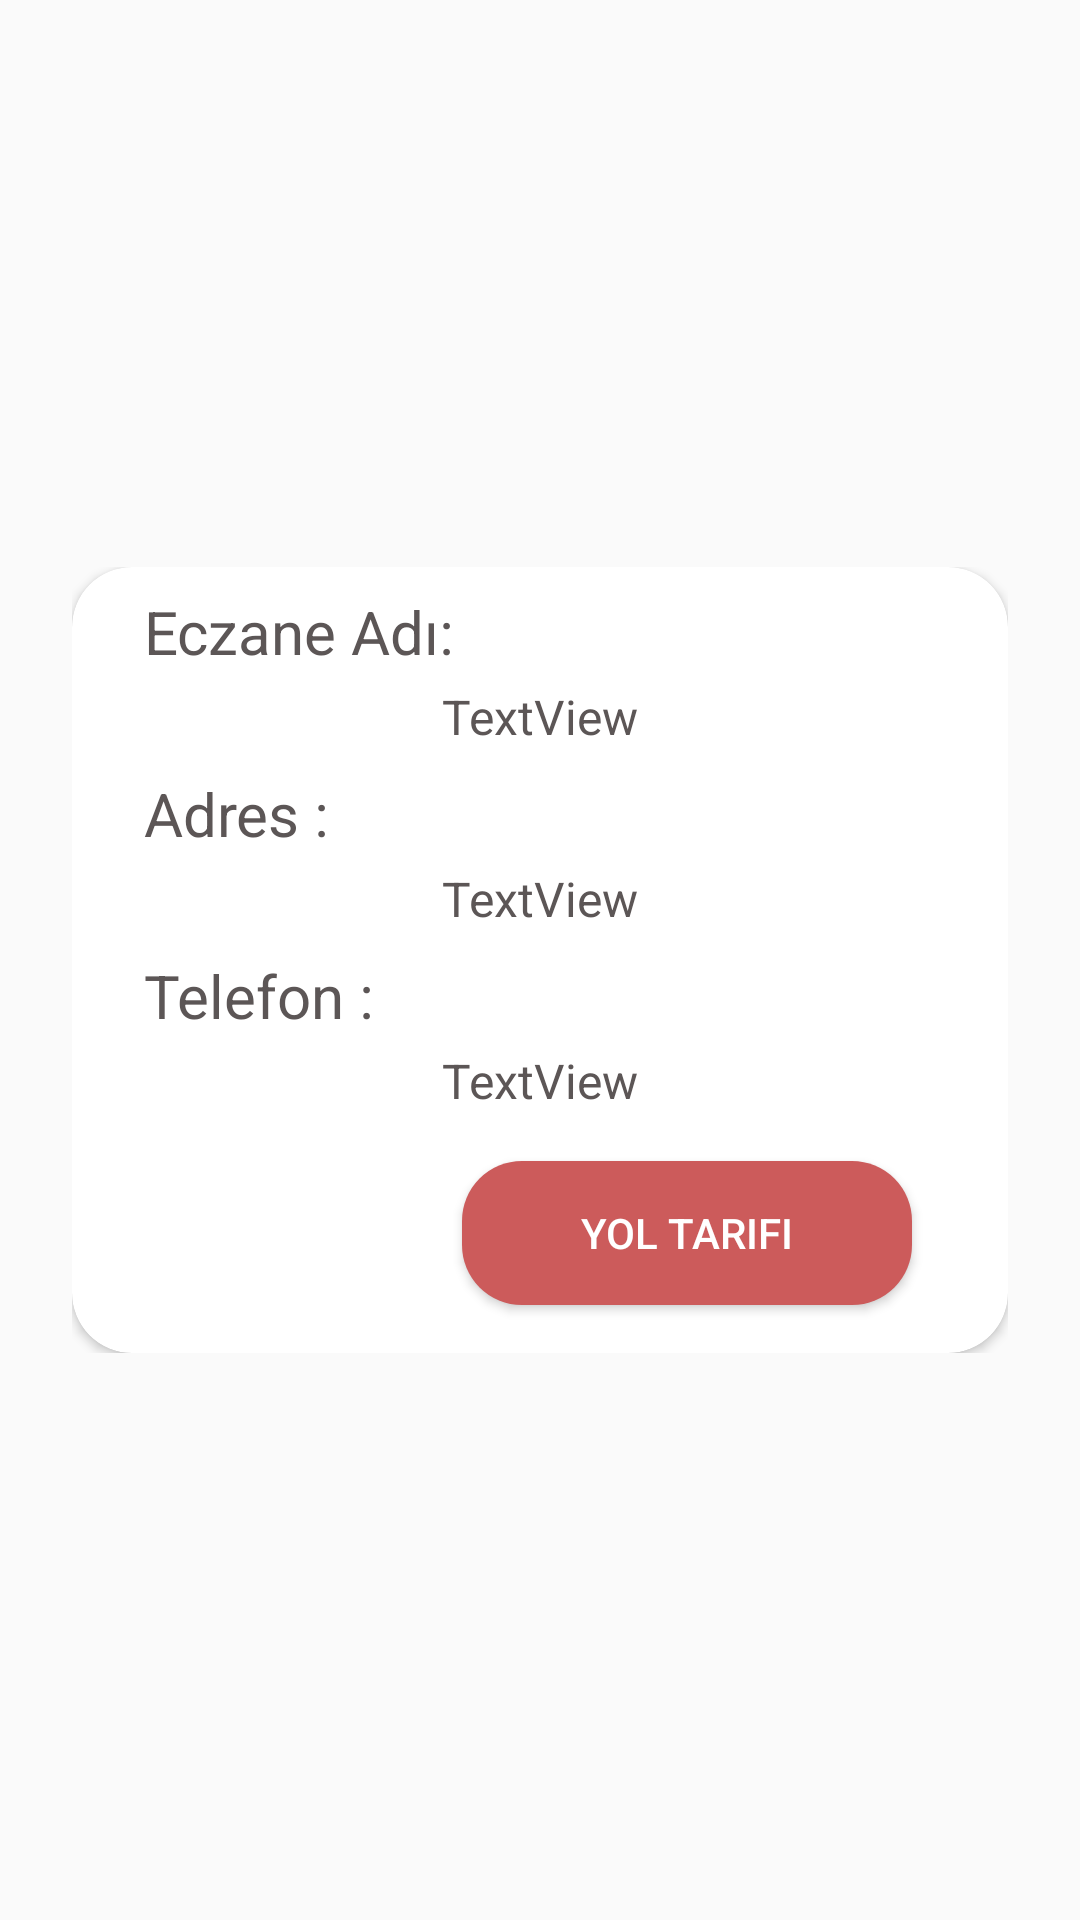

Write the Android layout XML for this screen, with the resource values it uses.
<!-- AndroidManifest.xml: application theme Theme.NöbetçiEczane -->
<!-- res/layout/adapter_design.xml -->
<?xml version="1.0" encoding="utf-8"?>
<androidx.constraintlayout.widget.ConstraintLayout xmlns:android="http://schemas.android.com/apk/res/android"
    xmlns:app="http://schemas.android.com/apk/res-auto"
    xmlns:tools="http://schemas.android.com/tools"
    android:layout_width="match_parent"
    android:layout_height="wrap_content">

    <LinearLayout
        android:layout_width="match_parent"
        android:layout_height="wrap_content"
        android:layout_marginStart="24dp"
        android:layout_marginTop="16dp"
        android:layout_marginEnd="24dp"
        android:layout_marginBottom="16dp"
        android:orientation="vertical"
        app:layout_constraintBottom_toBottomOf="parent"
        app:layout_constraintEnd_toEndOf="parent"
        app:layout_constraintStart_toStartOf="parent"
        app:layout_constraintTop_toTopOf="parent">

        <androidx.cardview.widget.CardView
            android:layout_width="match_parent"
            android:layout_height="wrap_content"
            app:cardCornerRadius="20dp">

            <androidx.constraintlayout.widget.ConstraintLayout
                android:layout_width="match_parent"
                android:layout_height="match_parent">

                <TextView
                    android:id="@+id/textView"
                    android:layout_width="wrap_content"
                    android:layout_height="wrap_content"
                    android:layout_marginStart="24dp"
                    android:text="Eczane Adı:"
                    android:textColor="#5C5656"
                    android:textSize="20sp"
                    app:layout_constraintStart_toStartOf="parent"
                    app:layout_constraintTop_toBottomOf="@+id/imageView2" />

                <TextView
                    android:id="@+id/textView3"
                    android:layout_width="wrap_content"
                    android:layout_height="wrap_content"
                    android:layout_marginStart="24dp"
                    android:layout_marginTop="8dp"
                    android:text="Adres :"
                    android:textColor="#5C5656"
                    android:textSize="20sp"
                    app:layout_constraintStart_toStartOf="parent"
                    app:layout_constraintTop_toBottomOf="@+id/nameText" />

                <TextView
                    android:id="@+id/textView4"
                    android:layout_width="wrap_content"
                    android:layout_height="wrap_content"
                    android:layout_marginStart="24dp"
                    android:layout_marginTop="8dp"
                    android:text="Telefon : "
                    android:textColor="#5C5656"
                    android:textSize="20sp"
                    app:layout_constraintStart_toStartOf="parent"
                    app:layout_constraintTop_toBottomOf="@+id/addressText" />

                <ImageView
                    android:id="@+id/imageView2"
                    android:layout_width="70dp"
                    android:layout_height="wrap_content"
                    android:layout_marginTop="8dp"
                    app:layout_constraintEnd_toEndOf="parent"
                    app:layout_constraintHorizontal_bias="0.5"
                    app:layout_constraintStart_toStartOf="parent"
                    app:layout_constraintTop_toTopOf="parent"
                    app:srcCompat="@drawable/eczaneicon" />

                <TextView
                    android:id="@+id/nameText"
                    android:layout_width="wrap_content"
                    android:layout_height="wrap_content"
                    android:layout_marginTop="4dp"
                    android:text="TextView"
                    android:textColor="#5C5656"
                    android:textSize="16sp"
                    app:layout_constraintEnd_toEndOf="parent"
                    app:layout_constraintHorizontal_bias="0.5"
                    app:layout_constraintStart_toStartOf="parent"
                    app:layout_constraintTop_toBottomOf="@+id/textView" />

                <TextView
                    android:id="@+id/addressText"
                    android:layout_width="wrap_content"
                    android:layout_height="wrap_content"
                    android:layout_marginTop="4dp"
                    android:text="TextView"
                    android:textColor="#5C5656"
                    android:textSize="16sp"
                    app:layout_constraintEnd_toEndOf="parent"
                    app:layout_constraintStart_toStartOf="parent"
                    app:layout_constraintTop_toBottomOf="@+id/textView3" />

                <TextView
                    android:id="@+id/telText"
                    android:layout_width="wrap_content"
                    android:layout_height="wrap_content"
                    android:layout_marginTop="4dp"
                    android:text="TextView"
                    android:textColor="#5C5656"
                    android:textSize="16sp"
                    app:layout_constraintEnd_toEndOf="parent"
                    app:layout_constraintStart_toStartOf="parent"
                    app:layout_constraintTop_toBottomOf="@+id/textView4" />

                <Button
                    android:id="@+id/openMapButton"
                    android:layout_width="150dp"
                    android:layout_height="wrap_content"
                    android:layout_marginTop="16dp"
                    android:layout_marginEnd="32dp"
                    android:layout_marginBottom="16dp"
                    android:background="@drawable/background"
                    android:drawableRight="@drawable/mapicon"
                    android:text="Yol Tarifi"
                    android:textColor="#FFFFFF"
                    app:layout_constraintBottom_toBottomOf="parent"
                    app:layout_constraintEnd_toEndOf="parent"
                    app:layout_constraintTop_toBottomOf="@+id/telText" />
            </androidx.constraintlayout.widget.ConstraintLayout>
        </androidx.cardview.widget.CardView>


    </LinearLayout>
</androidx.constraintlayout.widget.ConstraintLayout>
<!-- resources referenced by this layout -->
<resources>
  <!-- drawable background (drawable) -->
  <?xml version="1.0" encoding="utf-8"?>
  <selector xmlns:android="http://schemas.android.com/apk/res/android">
  
      -<item>
  
  
      -<shape android:shape="rectangle">
  
      <corners android:radius="20dp"/>
  
      <solid android:color="@color/teal_200"/>
  
  </shape>
  
  </item>
  
  
  </selector>
  <style name="Theme.NöbetçiEczane" parent="Theme.AppCompat.Light.NoActionBar">
          
          <item name="colorPrimary">@color/teal_200</item>
          <item name="colorPrimaryDark">@color/teal_200</item>
          <item name="colorAccent">@color/teal_200</item>
          
      </style>
  <color name="teal_200">#CC5B5B</color>
</resources>
